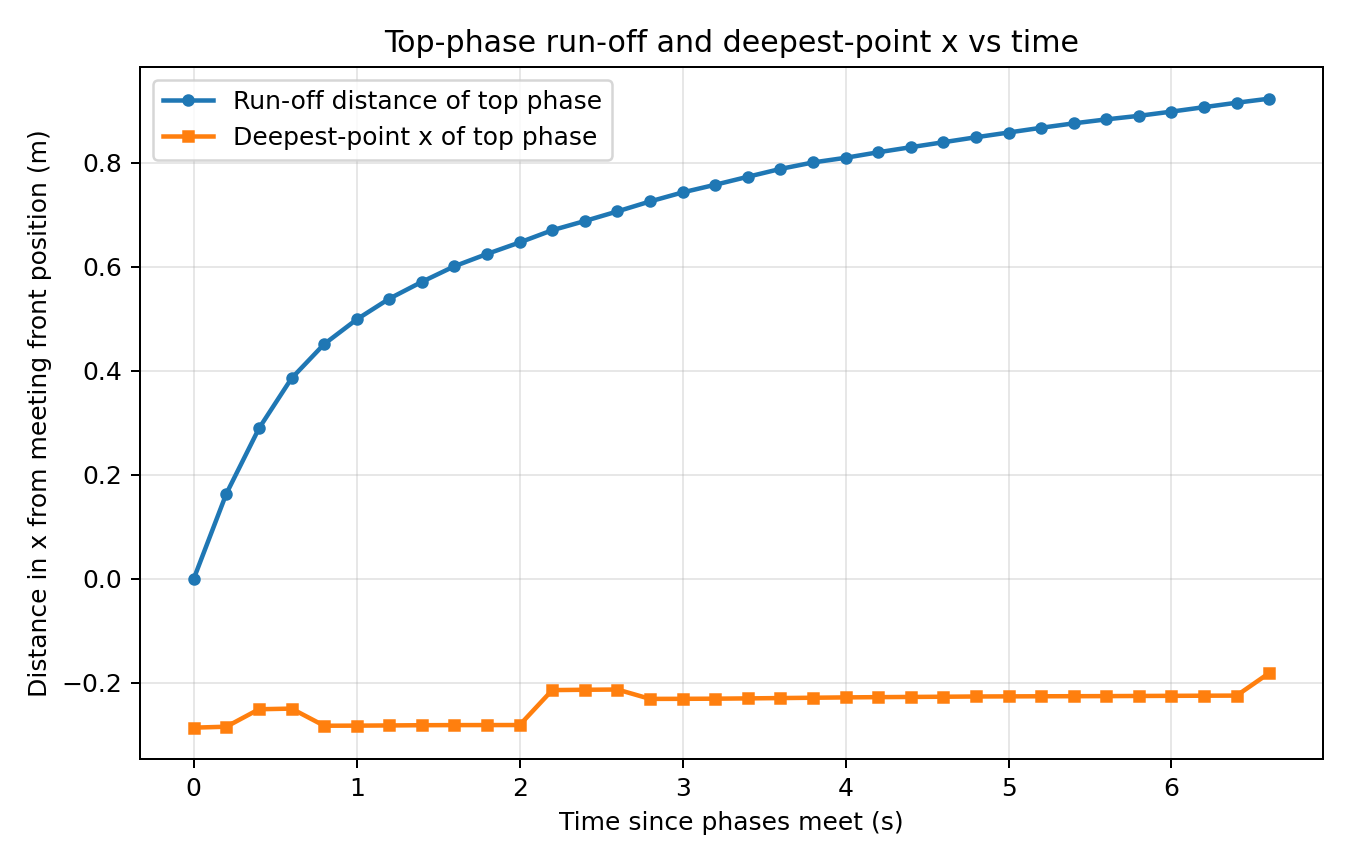

Data behind this chart, as committed beside it:
# inferred_top_mk=1, inferred_bottom_mk=2
# meeting_criterion=first time min(z_top…
# meeting_step=7, meeting_time_s=1.40001000, meeting_front_x_m=0.33283046, meeting_top_min_z_m=-0.00414577
step, time_since_meeting_s, runoff_distance_m, deepest_point_x_relative_m, top_front_x_m, deepest_point_x_m, top_min_z_m
7, 0.00000000, 0.00000000, -0.2862, 0.3328, 0.04659, -0.004146
8, 0.2, 0.1636, -0.2844, 0.4964, 0.04838, -0.007664
9, 0.4, 0.289, -0.2509, 0.6218, 0.08196, -0.009629
10, 0.6, 0.3852, -0.2496, 0.7181, 0.0832, -0.0109
11, 0.8, 0.451, -0.2826, 0.7838, 0.05027, -0.01216
12, 1, 0.4985, -0.2824, 0.8313, 0.05046, -0.01354
13, 1.2, 0.5384, -0.282, 0.8712, 0.05082, -0.01503
14, 1.4, 0.5707, -0.2816, 0.9036, 0.05127, -0.01643
15, 1.6, 0.6008, -0.2813, 0.9336, 0.05148, -0.01759
16, 1.8, 0.6244, -0.2813, 0.9572, 0.05155, -0.01844
17, 2, 0.6465, -0.2812, 0.9793, 0.0516, -0.0193
18, 2.2, 0.67, -0.214, 1.003, 0.1188, -0.02008
19, 2.4, 0.6877, -0.2134, 1.021, 0.1194, -0.0215
20, 2.6, 0.7062, -0.213, 1.039, 0.1199, -0.02276
21, 2.8, 0.7253, -0.231, 1.058, 0.1019, -0.02414
22, 3, 0.7427, -0.2308, 1.075, 0.102, -0.02591
23, 3.2, 0.7574, -0.2306, 1.09, 0.1023, -0.02747
24, 3.4, 0.7727, -0.23, 1.106, 0.1028, -0.02887
25, 3.6, 0.7878, -0.2294, 1.121, 0.1034, -0.03013
26, 3.8, 0.8002, -0.2287, 1.133, 0.1041, -0.03121
27, 4, 0.8092, -0.2281, 1.142, 0.1047, -0.03229
28, 4.2, 0.8198, -0.2276, 1.153, 0.1052, -0.03318
29, 4.4, 0.8295, -0.2272, 1.162, 0.1056, -0.03422
30, 4.6, 0.8391, -0.2268, 1.172, 0.106, -0.03539
31, 4.8, 0.8486, -0.2264, 1.181, 0.1065, -0.0364
32, 5, 0.8578, -0.2261, 1.191, 0.1067, -0.03705
33, 5.2, 0.8669, -0.2259, 1.2, 0.1069, -0.03769
34, 5.4, 0.8754, -0.2258, 1.208, 0.107, -0.03838
35, 5.6, 0.883, -0.2256, 1.216, 0.1072, -0.03881
36, 5.8, 0.8899, -0.2254, 1.223, 0.1075, -0.03913
37, 6, 0.898, -0.2251, 1.231, 0.1077, -0.03949
38, 6.2, 0.9065, -0.2248, 1.239, 0.108, -0.03981
39, 6.4, 0.915, -0.2246, 1.248, 0.1082, -0.04009
40, 6.6, 0.9229, -0.1812, 1.256, 0.1517, -0.04067
